The GitHub repository lipika1911/mp contains a labelled image folder "indian_spices" with 12 categories: caraway seeds, cinnamon stick, cloves, coriander seeds, cumin seeds, dry ginger, dry red chilly, fennel seeds, green cardamom, nutmeg, star anise, stone flowers. Examples follow, each with its label.

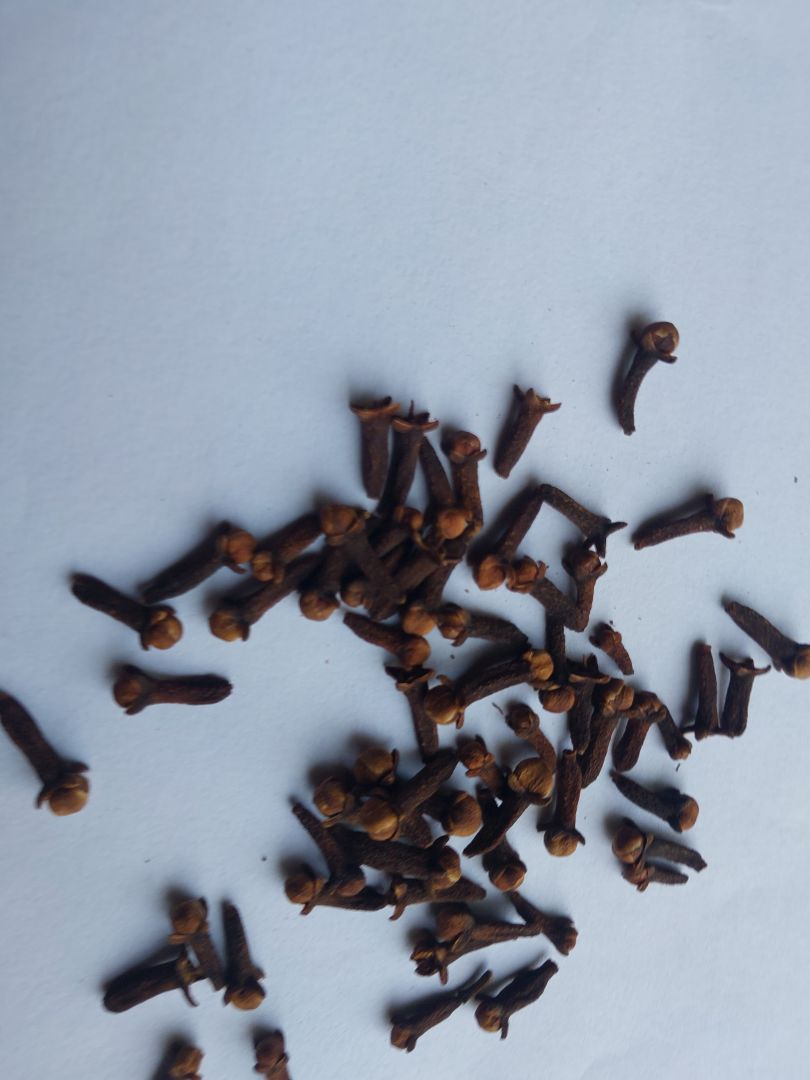
Label: cloves

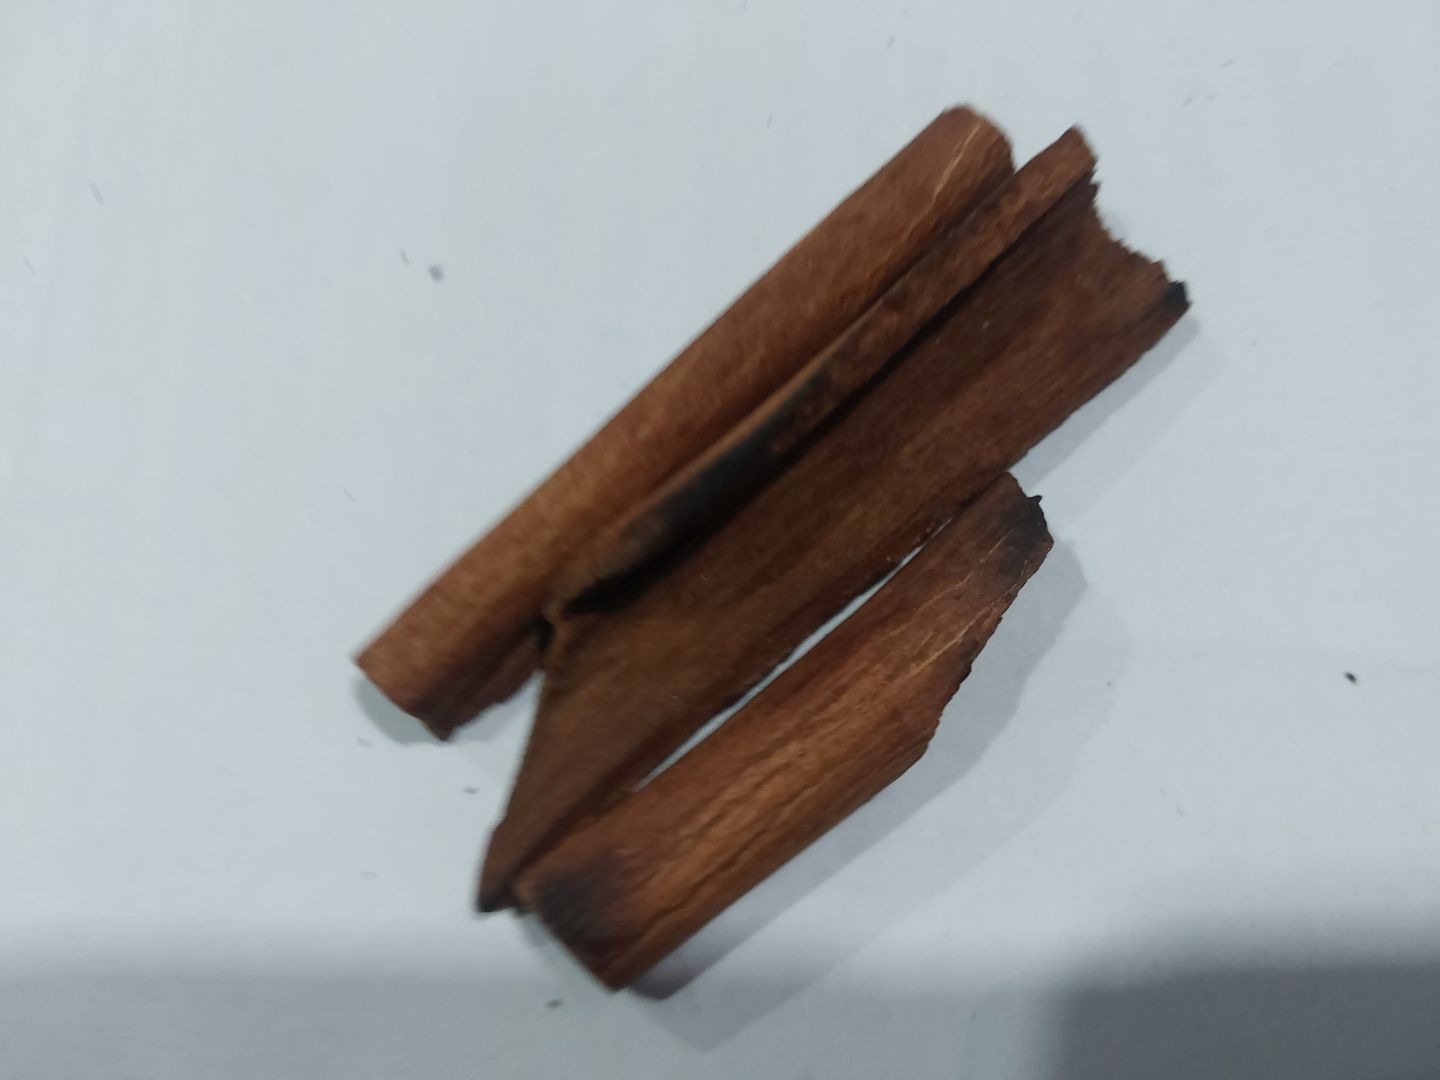
Label: cinnamon stick

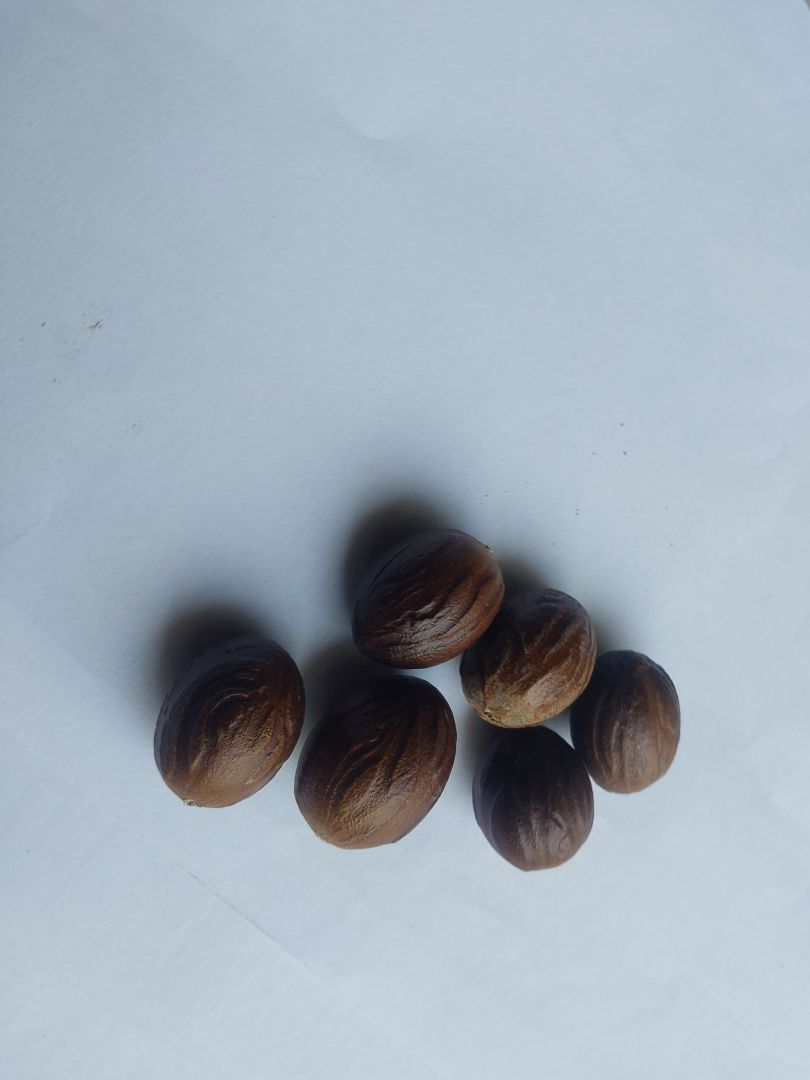
Label: nutmeg

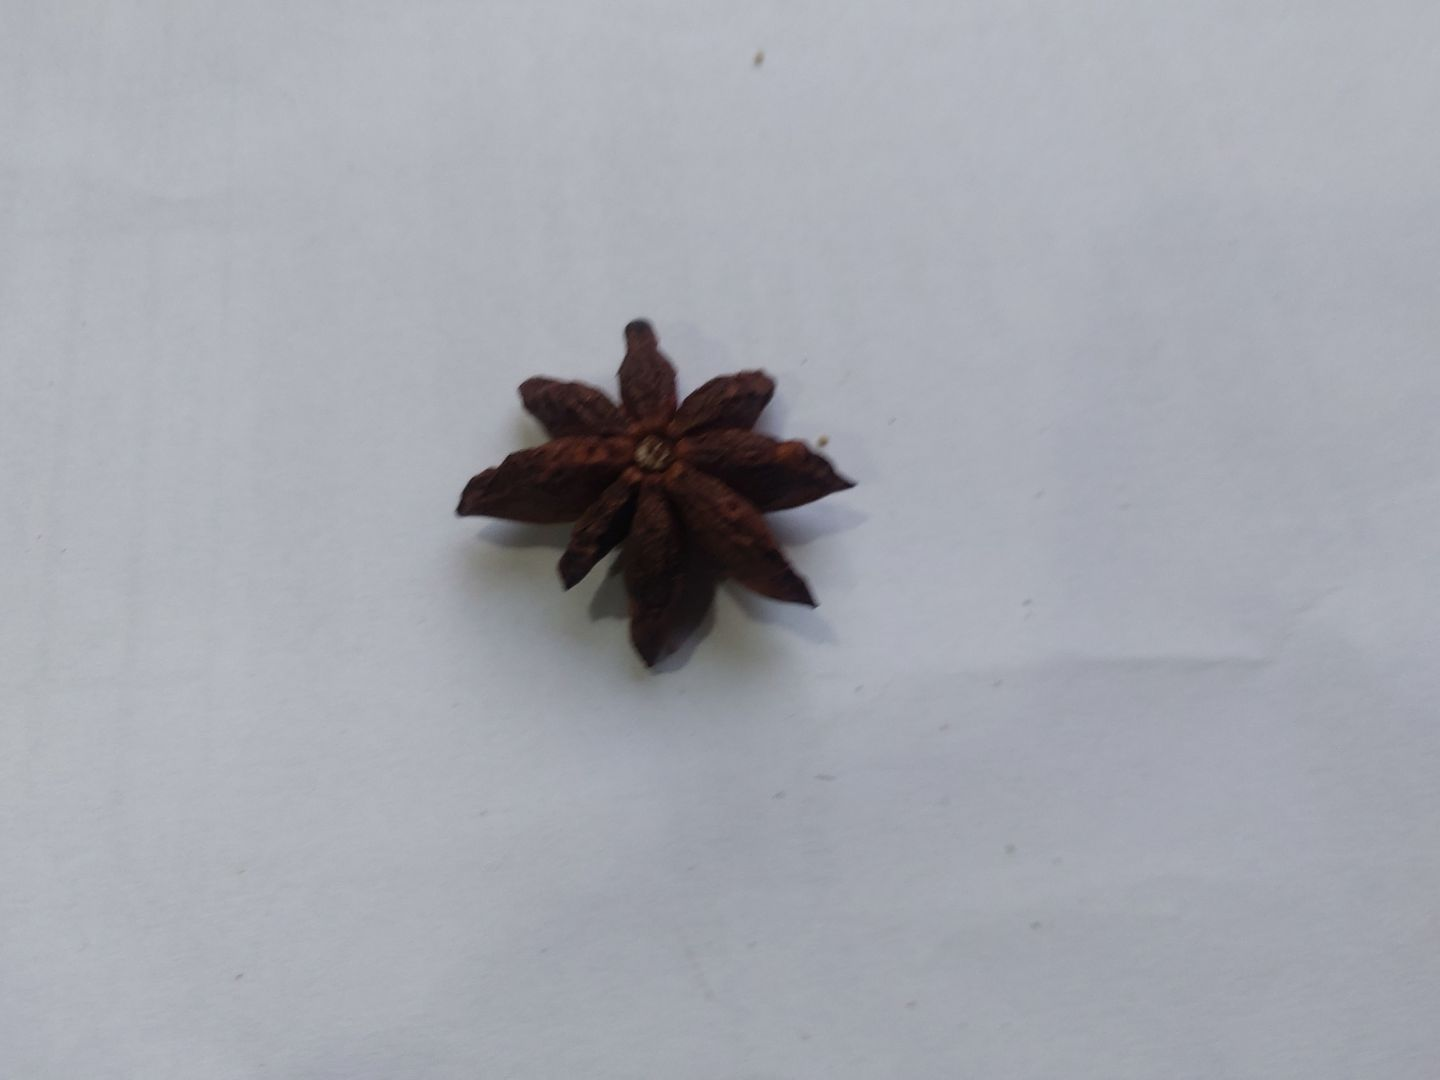
Label: star anise

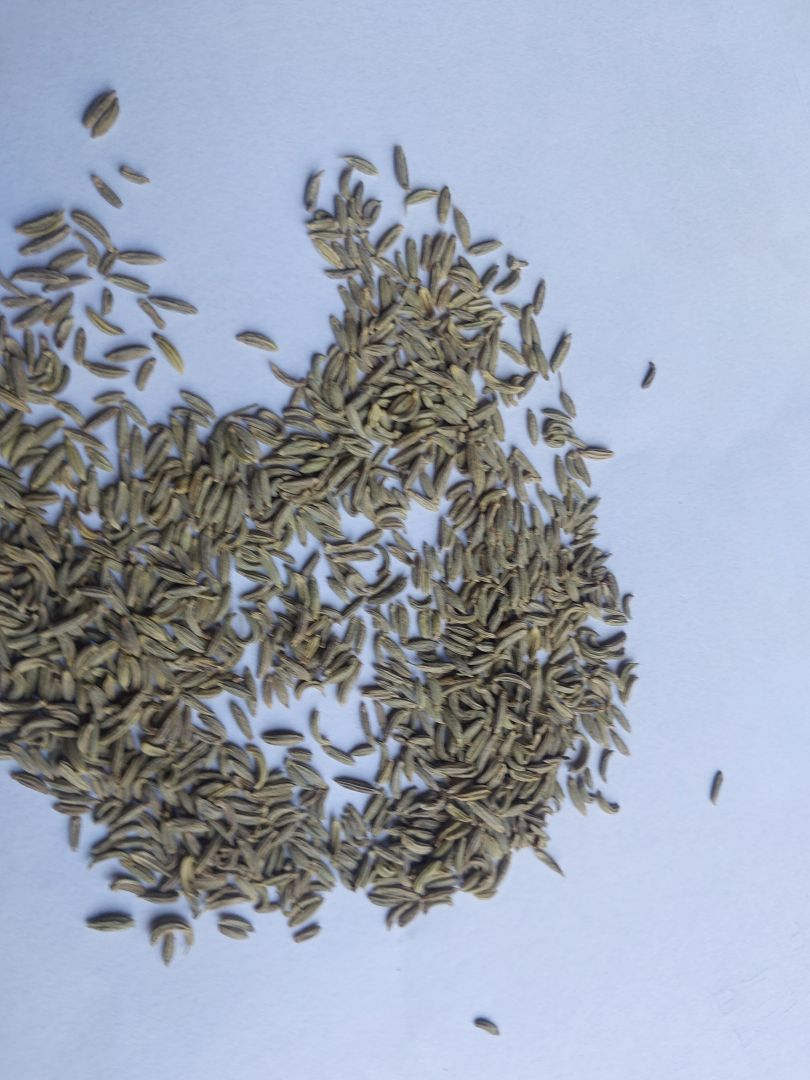
Label: fennel seeds

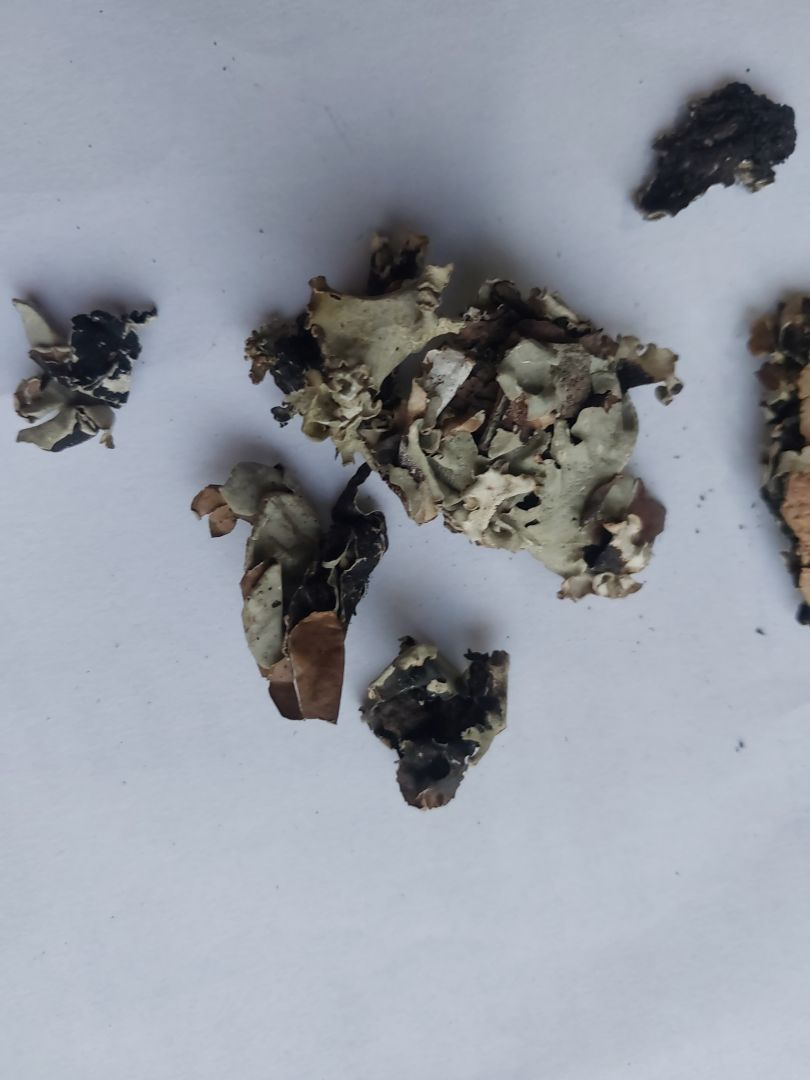
Label: stone flowers
